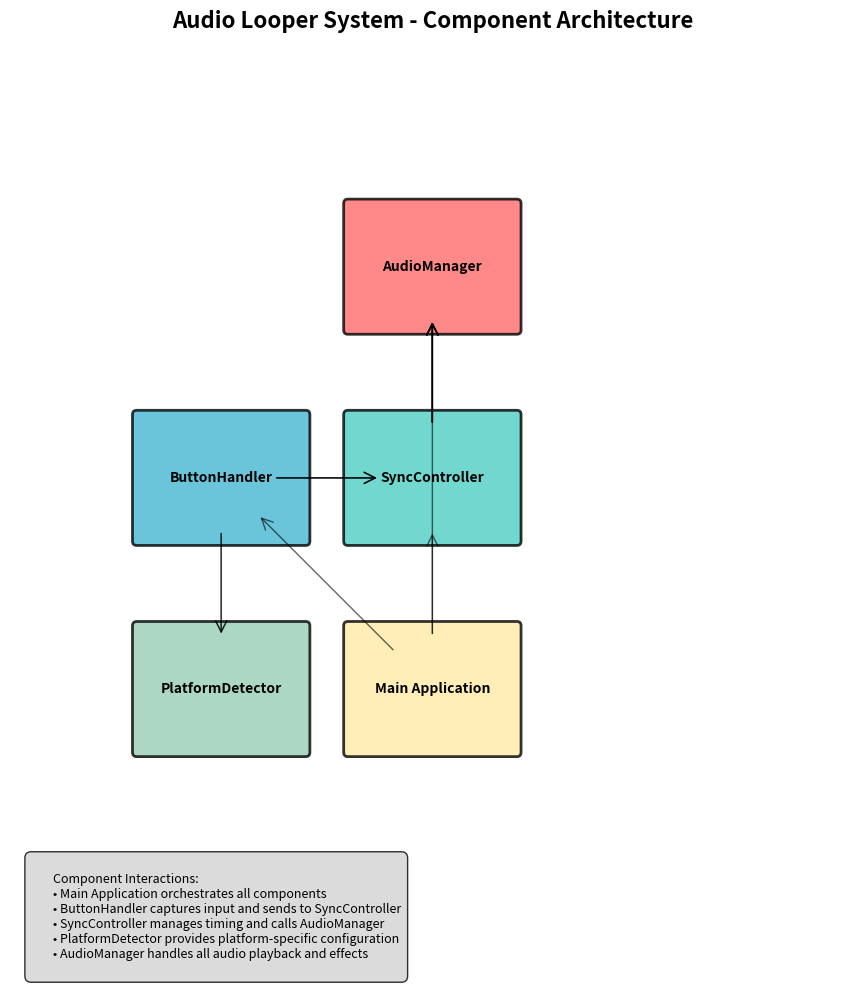
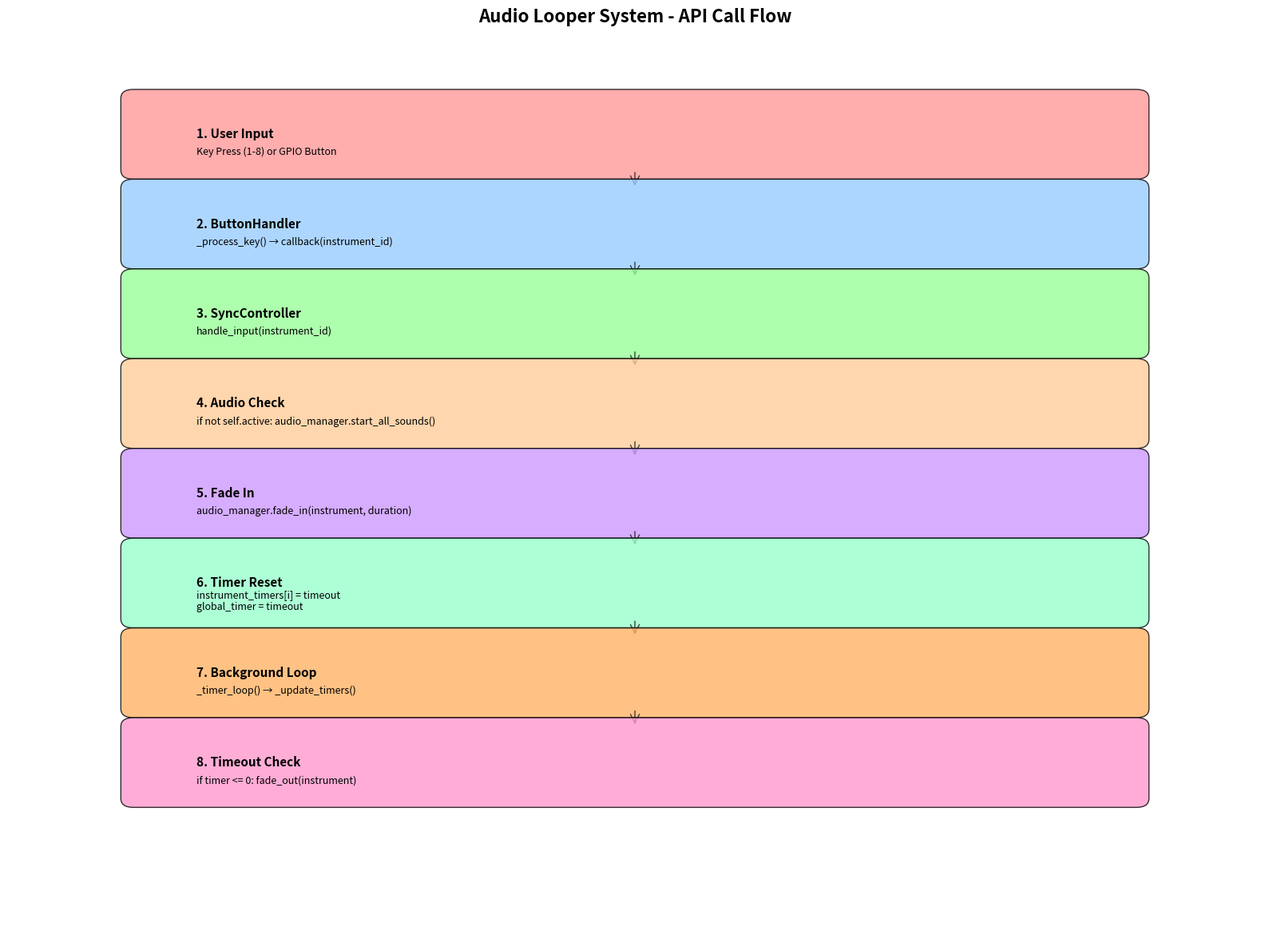
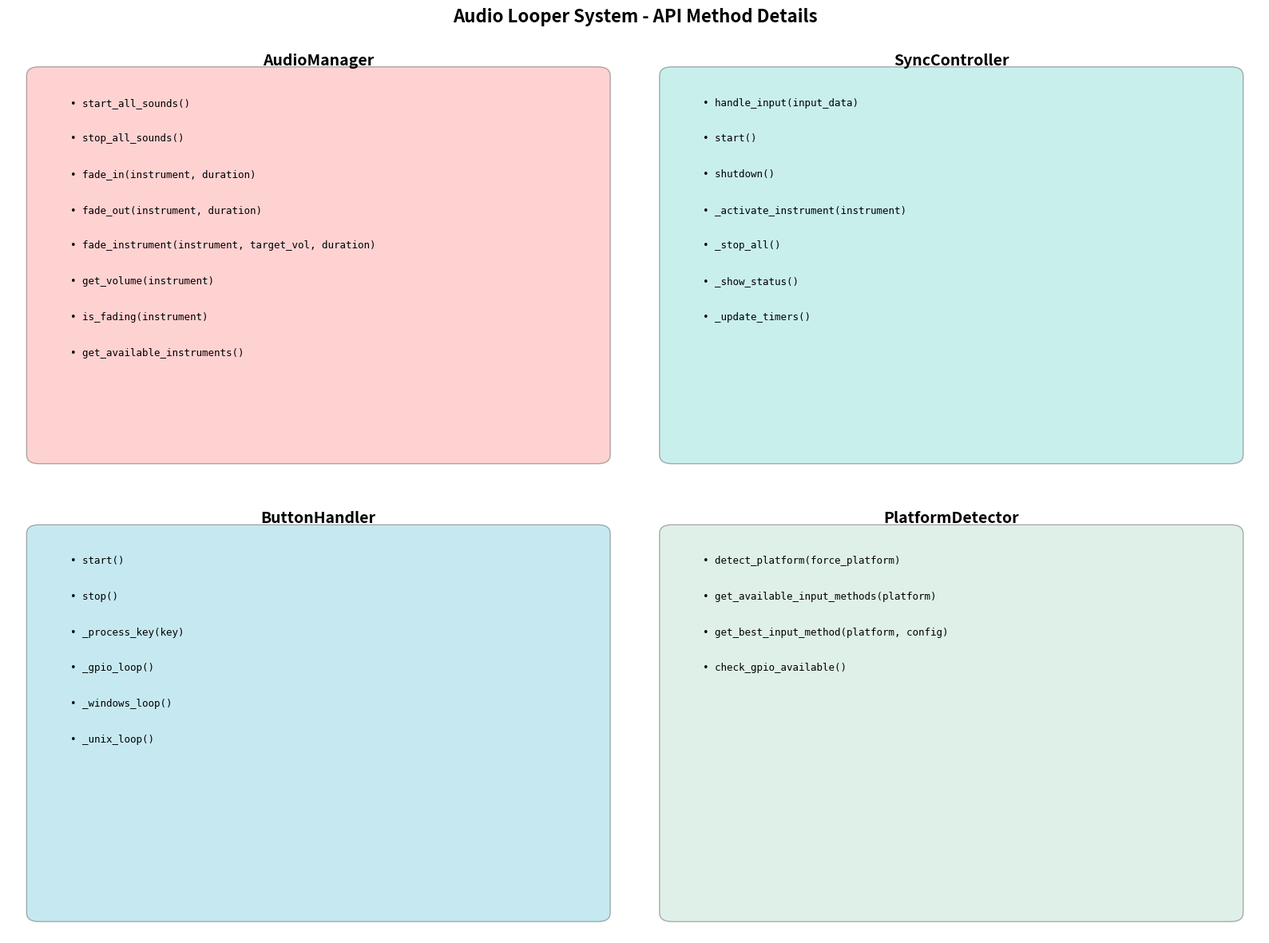
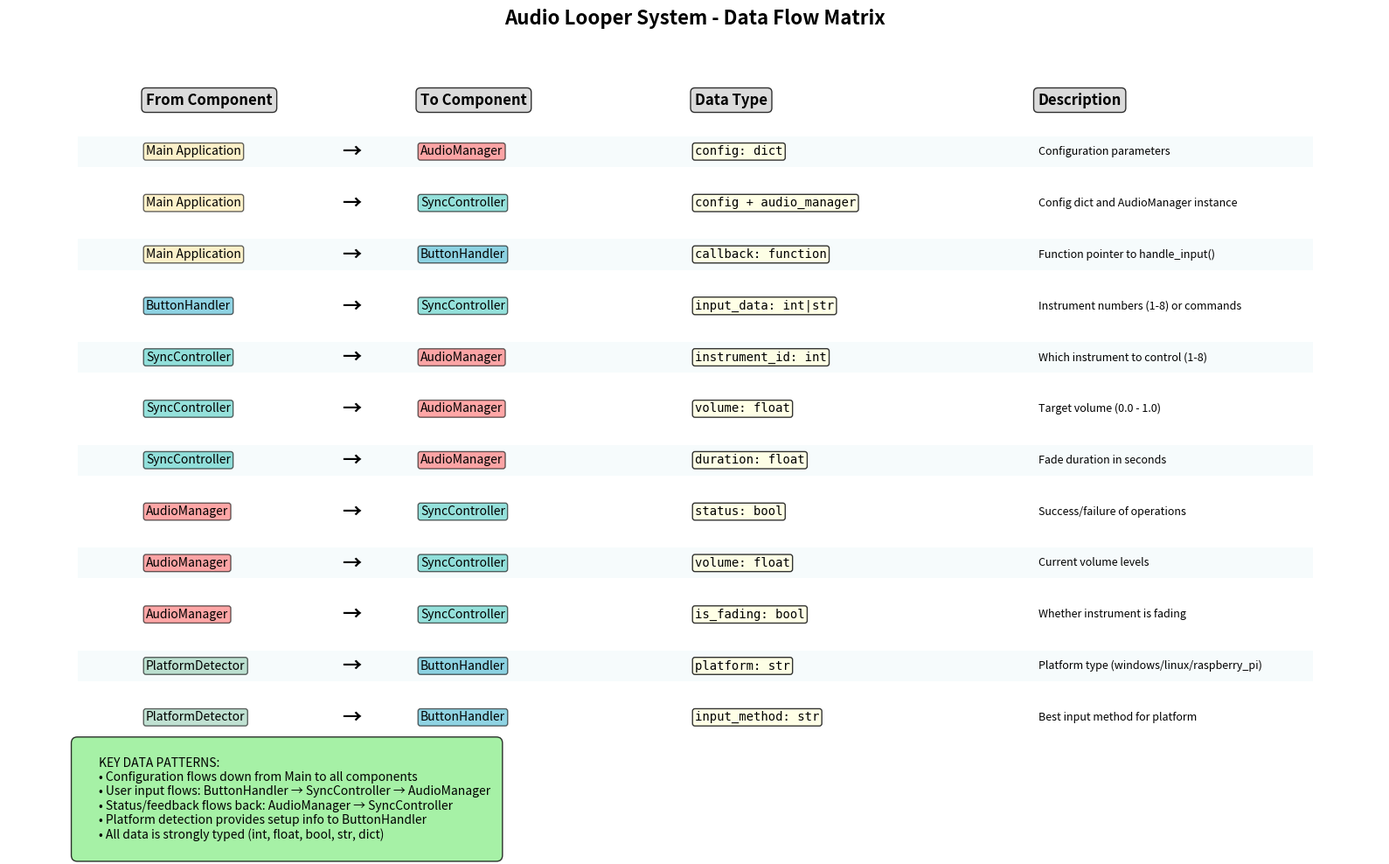

These figures' Python source, in order:
#!/usr/bin/env python3
"""
API Design Visualizer for Audio Looper System
Creates interactive diagrams showing component relationships and API calls
Uses only matplotlib - no external dependencies needed
"""

import matplotlib.pyplot as plt
import matplotlib.patches as patches
from matplotlib.patches import FancyBboxPatch, ConnectionPatch
import math

class APIDesignVisualizer:
    def __init__(self):
        self.components = {
            'AudioManager': {
                'position': (2, 3),
                'color': '#FF6B6B',
                'methods': [
                    'start_all_sounds()',
                    'stop_all_sounds()',
                    'fade_in(instrument, duration)',
                    'fade_out(instrument, duration)',
                    'fade_instrument(instrument, target_vol, duration)',
                    'get_volume(instrument)',
                    'is_fading(instrument)',
                    'get_available_instruments()'
                ]
            },
            'SyncController': {
                'position': (2, 2),
                'color': '#4ECDC4',
                'methods': [
                    'handle_input(input_data)',
                    'start()',
                    'shutdown()',
                    '_activate_instrument(instrument)',
                    '_stop_all()',
                    '_show_status()',
                    '_update_timers()'
                ]
            },
            'ButtonHandler': {
                'position': (1, 2),
                'color': '#45B7D1',
                'methods': [
                    'start()',
                    'stop()',
                    '_process_key(key)',
                    '_gpio_loop()',
                    '_windows_loop()',
                    '_unix_loop()'
                ]
            },
            'PlatformDetector': {
                'position': (1, 1),
                'color': '#96CEB4',
                'methods': [
                    'detect_platform(force_platform)',
                    'get_available_input_methods(platform)',
                    'get_best_input_method(platform, config)',
                    'check_gpio_available()'
                ]
            },
            'Main Application': {
                'position': (2, 1),
                'color': '#FFEAA7',
                'methods': [
                    'run()',
                    'shutdown()',
                    '_check_requirements()'
                ]
            }
        }
        
        self.api_calls = [
            # From Main to components
            ('Main Application', 'AudioManager', 'AudioManager()'),
            ('Main Application', 'SyncController', 'SyncController(config, audio_manager)'),
            ('Main Application', 'ButtonHandler', 'ButtonHandler(callback)'),
            
            # From ButtonHandler to SyncController
            ('ButtonHandler', 'SyncController', 'handle_input(1-8)'),
            ('ButtonHandler', 'SyncController', 'handle_input("status")'),
            ('ButtonHandler', 'SyncController', 'handle_input("stop")'),
            
            # From SyncController to AudioManager
            ('SyncController', 'AudioManager', 'start_all_sounds()'),
            ('SyncController', 'AudioManager', 'stop_all_sounds()'),
            ('SyncController', 'AudioManager', 'fade_in(instrument, duration)'),
            ('SyncController', 'AudioManager', 'fade_out(instrument, duration)'),
            ('SyncController', 'AudioManager', 'get_volume(instrument)'),
            ('SyncController', 'AudioManager', 'is_fading(instrument)'),
            
            # From ButtonHandler to PlatformDetector
            ('ButtonHandler', 'PlatformDetector', 'detect_platform()'),
            ('ButtonHandler', 'PlatformDetector', 'get_best_input_method()')
        ]

    def create_component_diagram(self):
        """Create a component relationship diagram"""
        fig, ax = plt.subplots(1, 1, figsize=(14, 10))
        ax.set_xlim(0, 4)
        ax.set_ylim(0, 4)
        ax.set_aspect('equal')
        
        # Draw components
        boxes = {}
        for name, info in self.components.items():
            x, y = info['position']
            
            # Create fancy box
            box = FancyBboxPatch(
                (x-0.4, y-0.3), 0.8, 0.6,
                boxstyle="round,pad=0.02",
                facecolor=info['color'],
                edgecolor='black',
                linewidth=2,
                alpha=0.8
            )
            ax.add_patch(box)
            boxes[name] = (x, y)
            
            # Add component name
            ax.text(x, y, name, ha='center', va='center', 
                   fontsize=10, fontweight='bold', wrap=True)
        
        # Draw connections
        for source, target, method in self.api_calls:
            if source in boxes and target in boxes:
                x1, y1 = boxes[source]
                x2, y2 = boxes[target]
                
                # Draw arrow
                arrow = ConnectionPatch((x1, y1), (x2, y2), "data", "data",
                                      arrowstyle="->", shrinkA=40, shrinkB=40,
                                      mutation_scale=20, fc="black", alpha=0.6)
                ax.add_patch(arrow)
        
        ax.set_title('Audio Looper System - Component Architecture', 
                    fontsize=16, fontweight='bold', pad=20)
        ax.axis('off')
        
        # Add legend
        legend_text = """
        Component Interactions:
        • Main Application orchestrates all components
        • ButtonHandler captures input and sends to SyncController
        • SyncController manages timing and calls AudioManager
        • PlatformDetector provides platform-specific configuration
        • AudioManager handles all audio playback and effects
        """
        ax.text(0.1, 0.2, legend_text, fontsize=9, va='top', 
               bbox=dict(boxstyle="round,pad=0.5", facecolor='lightgray', alpha=0.8))
        
        plt.tight_layout()
        return fig

    def create_api_flow_diagram(self):
        """Create detailed API flow diagram"""
        fig, ax = plt.subplots(1, 1, figsize=(16, 12))
        
        # Define flow steps
        flow_steps = [
            ("User Input", "Key Press (1-8) or GPIO Button", '#FF9999'),
            ("ButtonHandler", "_process_key() → callback(instrument_id)", '#99CCFF'),
            ("SyncController", "handle_input(instrument_id)", '#99FF99'),
            ("Audio Check", "if not self.active: audio_manager.start_all_sounds()", '#FFCC99'),
            ("Fade In", "audio_manager.fade_in(instrument, duration)", '#CC99FF'),
            ("Timer Reset", "instrument_timers[i] = timeout\nglobal_timer = timeout", '#99FFCC'),
            ("Background Loop", "_timer_loop() → _update_timers()", '#FFB366'),
            ("Timeout Check", "if timer <= 0: fade_out(instrument)", '#FF99CC')
        ]
        
        # Draw flow diagram
        y_positions = [0.9 - i * 0.1 for i in range(len(flow_steps))]
        
        for i, (title, description, color) in enumerate(flow_steps):
            y = y_positions[i]
            
            # Draw box
            rect = FancyBboxPatch(
                (0.1, y-0.04), 0.8, 0.08,
                boxstyle="round,pad=0.01",
                facecolor=color,
                edgecolor='black',
                alpha=0.8
            )
            ax.add_patch(rect)
            
            # Add text
            ax.text(0.15, y, f"{i+1}. {title}", fontweight='bold', fontsize=11, va='center')
            ax.text(0.15, y-0.02, description, fontsize=9, va='center')
            
            # Draw arrow to next step
            if i < len(flow_steps) - 1:
                arrow = patches.FancyArrowPatch(
                    (0.5, y-0.04), (0.5, y_positions[i+1]+0.04),
                    arrowstyle='->', mutation_scale=20, 
                    color='black', alpha=0.7
                )
                ax.add_patch(arrow)
        
        ax.set_xlim(0, 1)
        ax.set_ylim(0, 1)
        ax.set_title('Audio Looper System - API Call Flow', 
                    fontsize=16, fontweight='bold', pad=20)
        ax.axis('off')
        
        plt.tight_layout()
        return fig

    def create_method_details_diagram(self):
        """Create detailed method signature diagram"""
        fig, ((ax1, ax2), (ax3, ax4)) = plt.subplots(2, 2, figsize=(16, 12))
        
        # AudioManager methods
        self._draw_method_box(ax1, 'AudioManager', self.components['AudioManager']['methods'],
                             self.components['AudioManager']['color'])
        
        # SyncController methods  
        self._draw_method_box(ax2, 'SyncController', self.components['SyncController']['methods'],
                             self.components['SyncController']['color'])
        
        # ButtonHandler methods
        self._draw_method_box(ax3, 'ButtonHandler', self.components['ButtonHandler']['methods'],
                             self.components['ButtonHandler']['color'])
        
        # PlatformDetector methods
        self._draw_method_box(ax4, 'PlatformDetector', self.components['PlatformDetector']['methods'],
                             self.components['PlatformDetector']['color'])
        
        fig.suptitle('Audio Looper System - API Method Details', 
                    fontsize=16, fontweight='bold')
        plt.tight_layout()
        return fig

    def _draw_method_box(self, ax, component_name, methods, color):
        """Helper to draw method details in a box"""
        ax.set_xlim(0, 1)
        ax.set_ylim(0, 1)
        
        # Title
        ax.text(0.5, 0.95, component_name, ha='center', va='top', 
               fontsize=14, fontweight='bold')
        
        # Background box
        rect = FancyBboxPatch(
            (0.05, 0.05), 0.9, 0.85,
            boxstyle="round,pad=0.02",
            facecolor=color,
            alpha=0.3,
            edgecolor='black'
        )
        ax.add_patch(rect)
        
        # Methods
        y_start = 0.85
        for i, method in enumerate(methods):
            y_pos = y_start - (i * 0.08)
            if y_pos > 0.1:  # Don't go below bottom
                ax.text(0.1, y_pos, f"• {method}", fontsize=9, va='top', 
                       fontfamily='monospace')
        
        ax.axis('off')

    def create_data_flow_diagram(self):
        """Create clean data flow diagram as a table/matrix"""
        fig, ax = plt.subplots(1, 1, figsize=(16, 10))
        
        # Create data flow table
        data_flows = [
            # From, To, Data Type, Description
            ('Main Application', 'AudioManager', 'config: dict', 'Configuration parameters'),
            ('Main Application', 'SyncController', 'config + audio_manager', 'Config dict and AudioManager instance'),
            ('Main Application', 'ButtonHandler', 'callback: function', 'Function pointer to handle_input()'),
            ('ButtonHandler', 'SyncController', 'input_data: int|str', 'Instrument numbers (1-8) or commands'),
            ('SyncController', 'AudioManager', 'instrument_id: int', 'Which instrument to control (1-8)'),
            ('SyncController', 'AudioManager', 'volume: float', 'Target volume (0.0 - 1.0)'),
            ('SyncController', 'AudioManager', 'duration: float', 'Fade duration in seconds'),
            ('AudioManager', 'SyncController', 'status: bool', 'Success/failure of operations'),
            ('AudioManager', 'SyncController', 'volume: float', 'Current volume levels'),
            ('AudioManager', 'SyncController', 'is_fading: bool', 'Whether instrument is fading'),
            ('PlatformDetector', 'ButtonHandler', 'platform: str', 'Platform type (windows/linux/raspberry_pi)'),
            ('PlatformDetector', 'ButtonHandler', 'input_method: str', 'Best input method for platform')
        ]
        
        # Define colors for each component
        component_colors = {
            'Main Application': '#FFEAA7',
            'AudioManager': '#FF6B6B', 
            'SyncController': '#4ECDC4',
            'ButtonHandler': '#45B7D1',
            'PlatformDetector': '#96CEB4'
        }
        
        # Create table layout
        ax.set_xlim(0, 10)
        ax.set_ylim(0, len(data_flows) + 2)
        
        # Table headers
        headers = ['From Component', 'To Component', 'Data Type', 'Description']
        header_positions = [1, 3, 5, 7.5]
        
        for i, header in enumerate(headers):
            ax.text(header_positions[i], len(data_flows) + 1, header, 
                   fontsize=12, fontweight='bold', ha='left', va='center',
                   bbox=dict(boxstyle="round,pad=0.3", facecolor='lightgray', alpha=0.8))
        
        # Draw data flow rows
        for row_idx, (from_comp, to_comp, data_type, description) in enumerate(data_flows):
            y_pos = len(data_flows) - row_idx
            
            # From component (colored)
            ax.text(1, y_pos, from_comp, fontsize=10, ha='left', va='center',
                   bbox=dict(boxstyle="round,pad=0.2", 
                            facecolor=component_colors.get(from_comp, 'white'), alpha=0.6))
            
            # Arrow
            ax.text(2.5, y_pos, '→', fontsize=16, ha='center', va='center', fontweight='bold')
            
            # To component (colored)
            ax.text(3, y_pos, to_comp, fontsize=10, ha='left', va='center',
                   bbox=dict(boxstyle="round,pad=0.2",
                            facecolor=component_colors.get(to_comp, 'white'), alpha=0.6))
            
            # Data type
            ax.text(5, y_pos, data_type, fontsize=10, ha='left', va='center',
                   fontfamily='monospace',
                   bbox=dict(boxstyle="round,pad=0.2", facecolor='lightyellow', alpha=0.8))
            
            # Description
            ax.text(7.5, y_pos, description, fontsize=9, ha='left', va='center')
            
            # Subtle row separator
            if row_idx % 2 == 0:
                rect = plt.Rectangle((0.5, y_pos-0.3), 9, 0.6, 
                                   facecolor='lightblue', alpha=0.1)
                ax.add_patch(rect)
        
        ax.set_title('Audio Looper System - Data Flow Matrix', 
                    fontsize=16, fontweight='bold', pad=20)
        ax.axis('off')
        
        # Add summary box
        summary_text = """
        KEY DATA PATTERNS:
        • Configuration flows down from Main to all components
        • User input flows: ButtonHandler → SyncController → AudioManager  
        • Status/feedback flows back: AudioManager → SyncController
        • Platform detection provides setup info to ButtonHandler
        • All data is strongly typed (int, float, bool, str, dict)
        """
        ax.text(0.5, 0.5, summary_text, fontsize=10, va='top',
               bbox=dict(boxstyle="round,pad=0.5", facecolor='lightgreen', alpha=0.8))
        
        plt.tight_layout()
        return fig

    def generate_all_diagrams(self):
        """Generate all API design diagrams"""
        print("Generating API Design Diagrams...")
        
        # Create all diagrams
        fig1 = self.create_component_diagram()
        fig2 = self.create_api_flow_diagram()
        fig3 = self.create_method_details_diagram()
        fig4 = self.create_data_flow_diagram()
        
        # Save diagrams
        fig1.savefig('api_component_architecture.png', dpi=300, bbox_inches='tight')
        fig2.savefig('api_call_flow.png', dpi=300, bbox_inches='tight')
        fig3.savefig('api_method_details.png', dpi=300, bbox_inches='tight')
        fig4.savefig('api_data_flow.png', dpi=300, bbox_inches='tight')
        
        print("✅ Generated diagrams:")
        print("  - api_component_architecture.png")
        print("  - api_call_flow.png") 
        print("  - api_method_details.png")
        print("  - api_data_flow.png")
        
        # Show all diagrams
        plt.show()

def main():
    """Main function to generate API design visualization"""
    try:
        visualizer = APIDesignVisualizer()
        visualizer.generate_all_diagrams()
        
        print("\n" + "="*50)
        print("API DESIGN ANALYSIS COMPLETE")
        print("="*50)
        print("\nKey API Design Insights:")
        print("• Clean separation of concerns")
        print("• Callback-based communication pattern")
        print("• Threaded architecture with proper synchronization")
        print("• Platform abstraction through PlatformDetector")
        print("• Audio effects handled asynchronously")
        print("• Configuration-driven design")
        
    except ImportError as e:
        print(f"Missing required library: {e}")
        print("Install matplotlib with: python -m pip install matplotlib")
        print("Or try: py -m pip install matplotlib")
    except Exception as e:
        print(f"Error generating diagrams: {e}")

if __name__ == "__main__":
    main()
